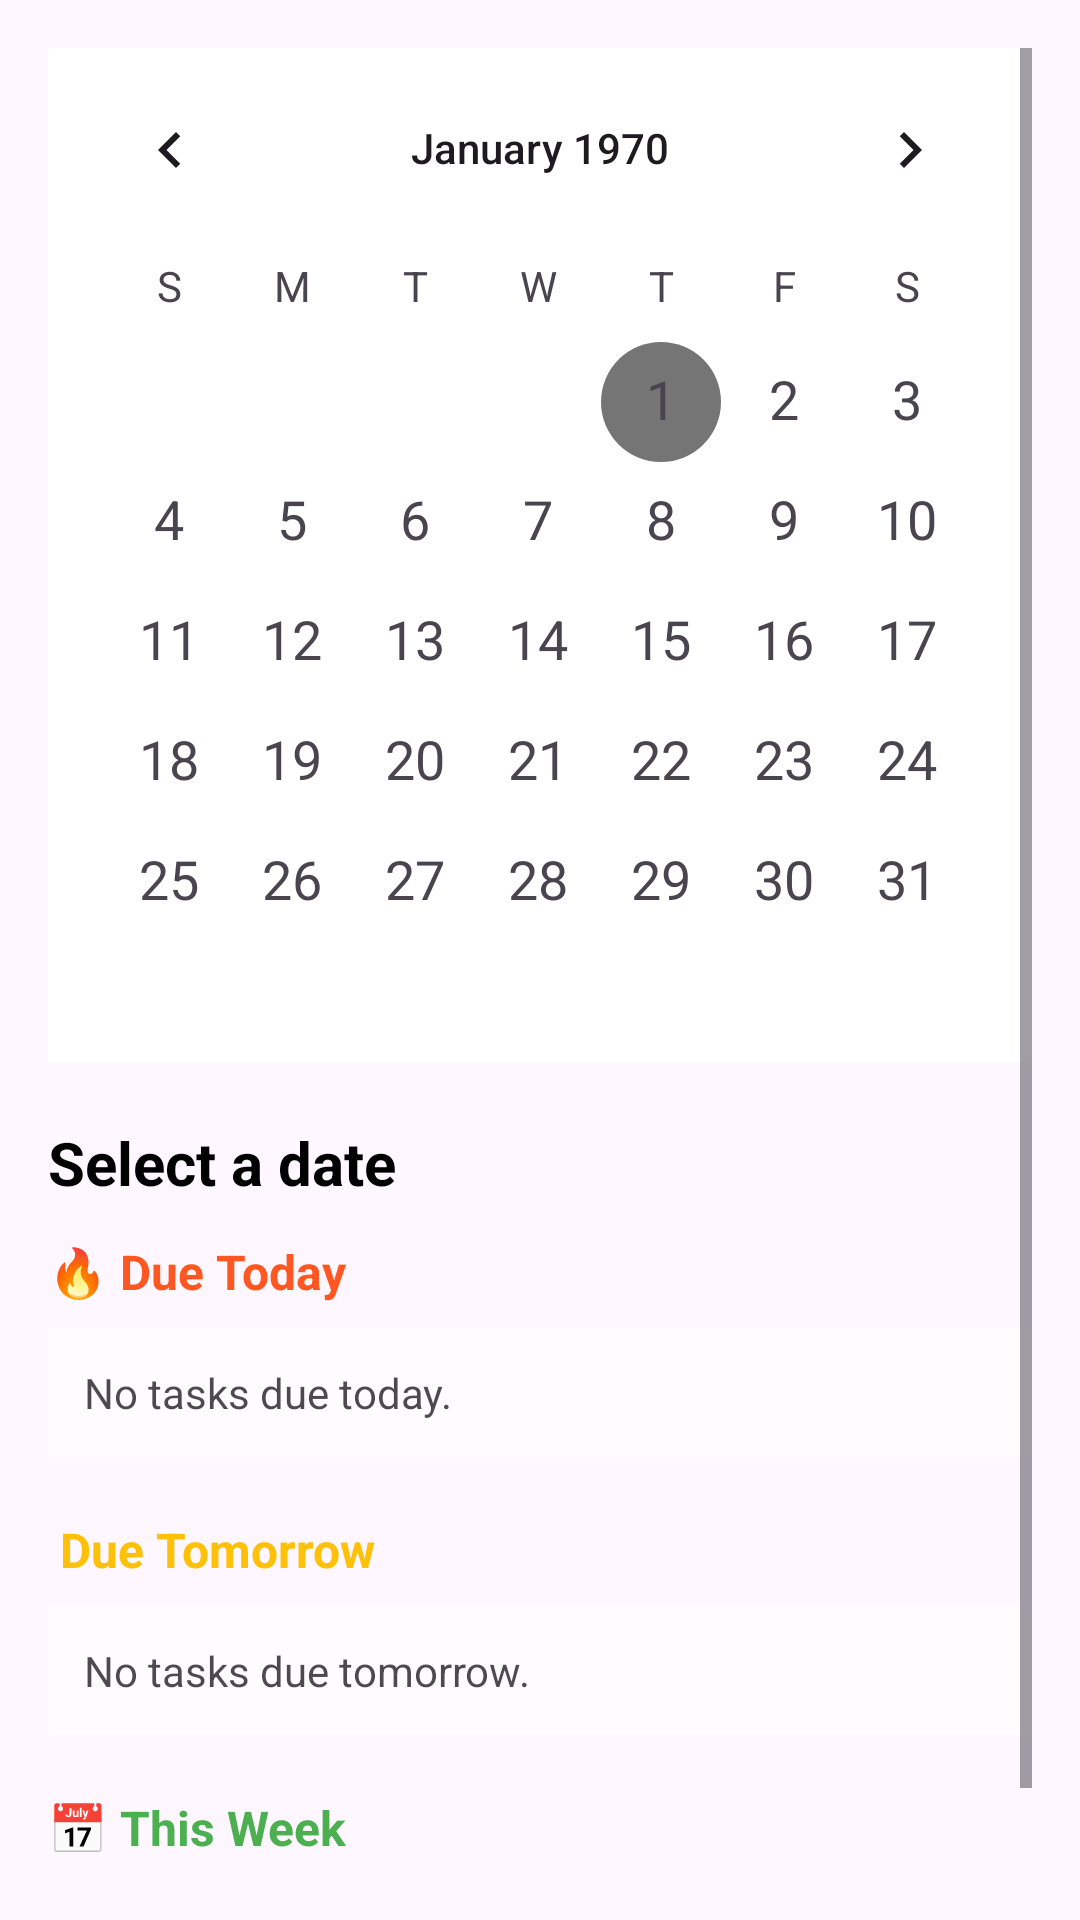

The Android layout XML behind this screen, and the referenced resources:
<!-- AndroidManifest.xml: application theme Theme.David -->
<!-- res/layout/fragment_calendar.xml -->
<?xml version="1.0" encoding="utf-8"?>
<ScrollView
    xmlns:android="http://schemas.android.com/apk/res/android"
    android:layout_width="match_parent"
    android:layout_height="match_parent"
    android:background="?android:attr/colorBackground"
    android:padding="16dp">

    <LinearLayout
        android:layout_width="match_parent"
        android:layout_height="wrap_content"
        android:orientation="vertical">

        <CalendarView
            android:id="@+id/calendarView"
            android:layout_width="match_parent"
            android:layout_height="wrap_content"
            android:background="?attr/colorSurface"
            android:theme="@style/CustomCalendarTheme"
            android:dateTextAppearance="@style/TextAppearance.AppCompat.Medium"
            android:weekDayTextAppearance="@style/TextAppearance.AppCompat.Small"
            android:layout_marginBottom="20dp"/>

        <TextView
            android:id="@+id/tvSelectedDate"
            android:layout_width="match_parent"
            android:layout_height="wrap_content"
            android:text="Select a date"
            android:textSize="20sp"
            android:textStyle="bold"
            android:textColor="?attr/colorOnSurface"
            android:layout_marginBottom="12dp"/>

        <TextView
            android:layout_width="wrap_content"
            android:layout_height="wrap_content"
            android:text="🔥 Due Today"
            android:textSize="16sp"
            android:textStyle="bold"
            android:textColor="#FF5722"
            android:layout_marginBottom="8dp"/>

        <TextView
            android:id="@+id/tvTodayTasks"
            android:layout_width="match_parent"
            android:layout_height="wrap_content"
            android:text="No tasks due today."
            android:textColor="?attr/colorOnSurface"
            android:alpha="0.7"
            android:padding="12dp"
            android:background="?attr/colorSurface"
            android:layout_marginBottom="20dp"/>

        <TextView
            android:layout_width="wrap_content"
            android:layout_height="wrap_content"
            android:text=" Due Tomorrow"
            android:textSize="16sp"
            android:textStyle="bold"
            android:textColor="#FFC107"
            android:layout_marginBottom="8dp"/>

        <TextView
            android:id="@+id/tvTomorrowTasks"
            android:layout_width="match_parent"
            android:layout_height="wrap_content"
            android:text="No tasks due tomorrow."
            android:textColor="?attr/colorOnSurface"
            android:alpha="0.7"
            android:padding="12dp"
            android:background="?attr/colorSurface"
            android:layout_marginBottom="20dp"/>

        <TextView
            android:layout_width="wrap_content"
            android:layout_height="wrap_content"
            android:text="📅 This Week"
            android:textSize="16sp"
            android:textStyle="bold"
            android:textColor="#4CAF50"
            android:layout_marginBottom="8dp"/>

        <TextView
            android:id="@+id/tvWeekTasks"
            android:layout_width="match_parent"
            android:layout_height="wrap_content"
            android:text="No tasks this week."
            android:textColor="?attr/colorOnSurface"
            android:alpha="0.7"
            android:padding="12dp"
            android:background="?attr/colorSurface"/>

    </LinearLayout>
</ScrollView>
<!-- resources referenced by this layout -->
<resources>
  <style name="CustomCalendarTheme" parent="ThemeOverlay.MaterialComponents.MaterialCalendar">
          <item name="colorPrimary">#757575</item>
          <item name="colorAccent">#757575</item>
          <item name="colorControlActivated">#757575</item>
          <item name="android:textColorPrimaryInverse">#FFFFFF</item>
      </style>
  <style name="Theme.David" parent="Base.Theme.David" />
  <style name="Base.Theme.David" parent="Theme.Material3.DayNight.NoActionBar">
  
          
          <item name="android:statusBarColor">@android:color/black</item>
          <item name="android:windowLightStatusBar">false</item>
  
          
          <item name="colorSurface">@android:color/white</item>
          <item name="colorSurfaceVariant">#F5F5F5</item>
          <item name="colorOnSurface">@android:color/black</item>
          <item name="colorOnSurfaceVariant">#757575</item>
          <item name="colorError">#B00020</item>
  
          
          <item name="colorFloatingActionButton">@android:color/black</item>
          <item name="colorOnFloatingActionButton">@android:color/white</item>
  
      </style>
</resources>
